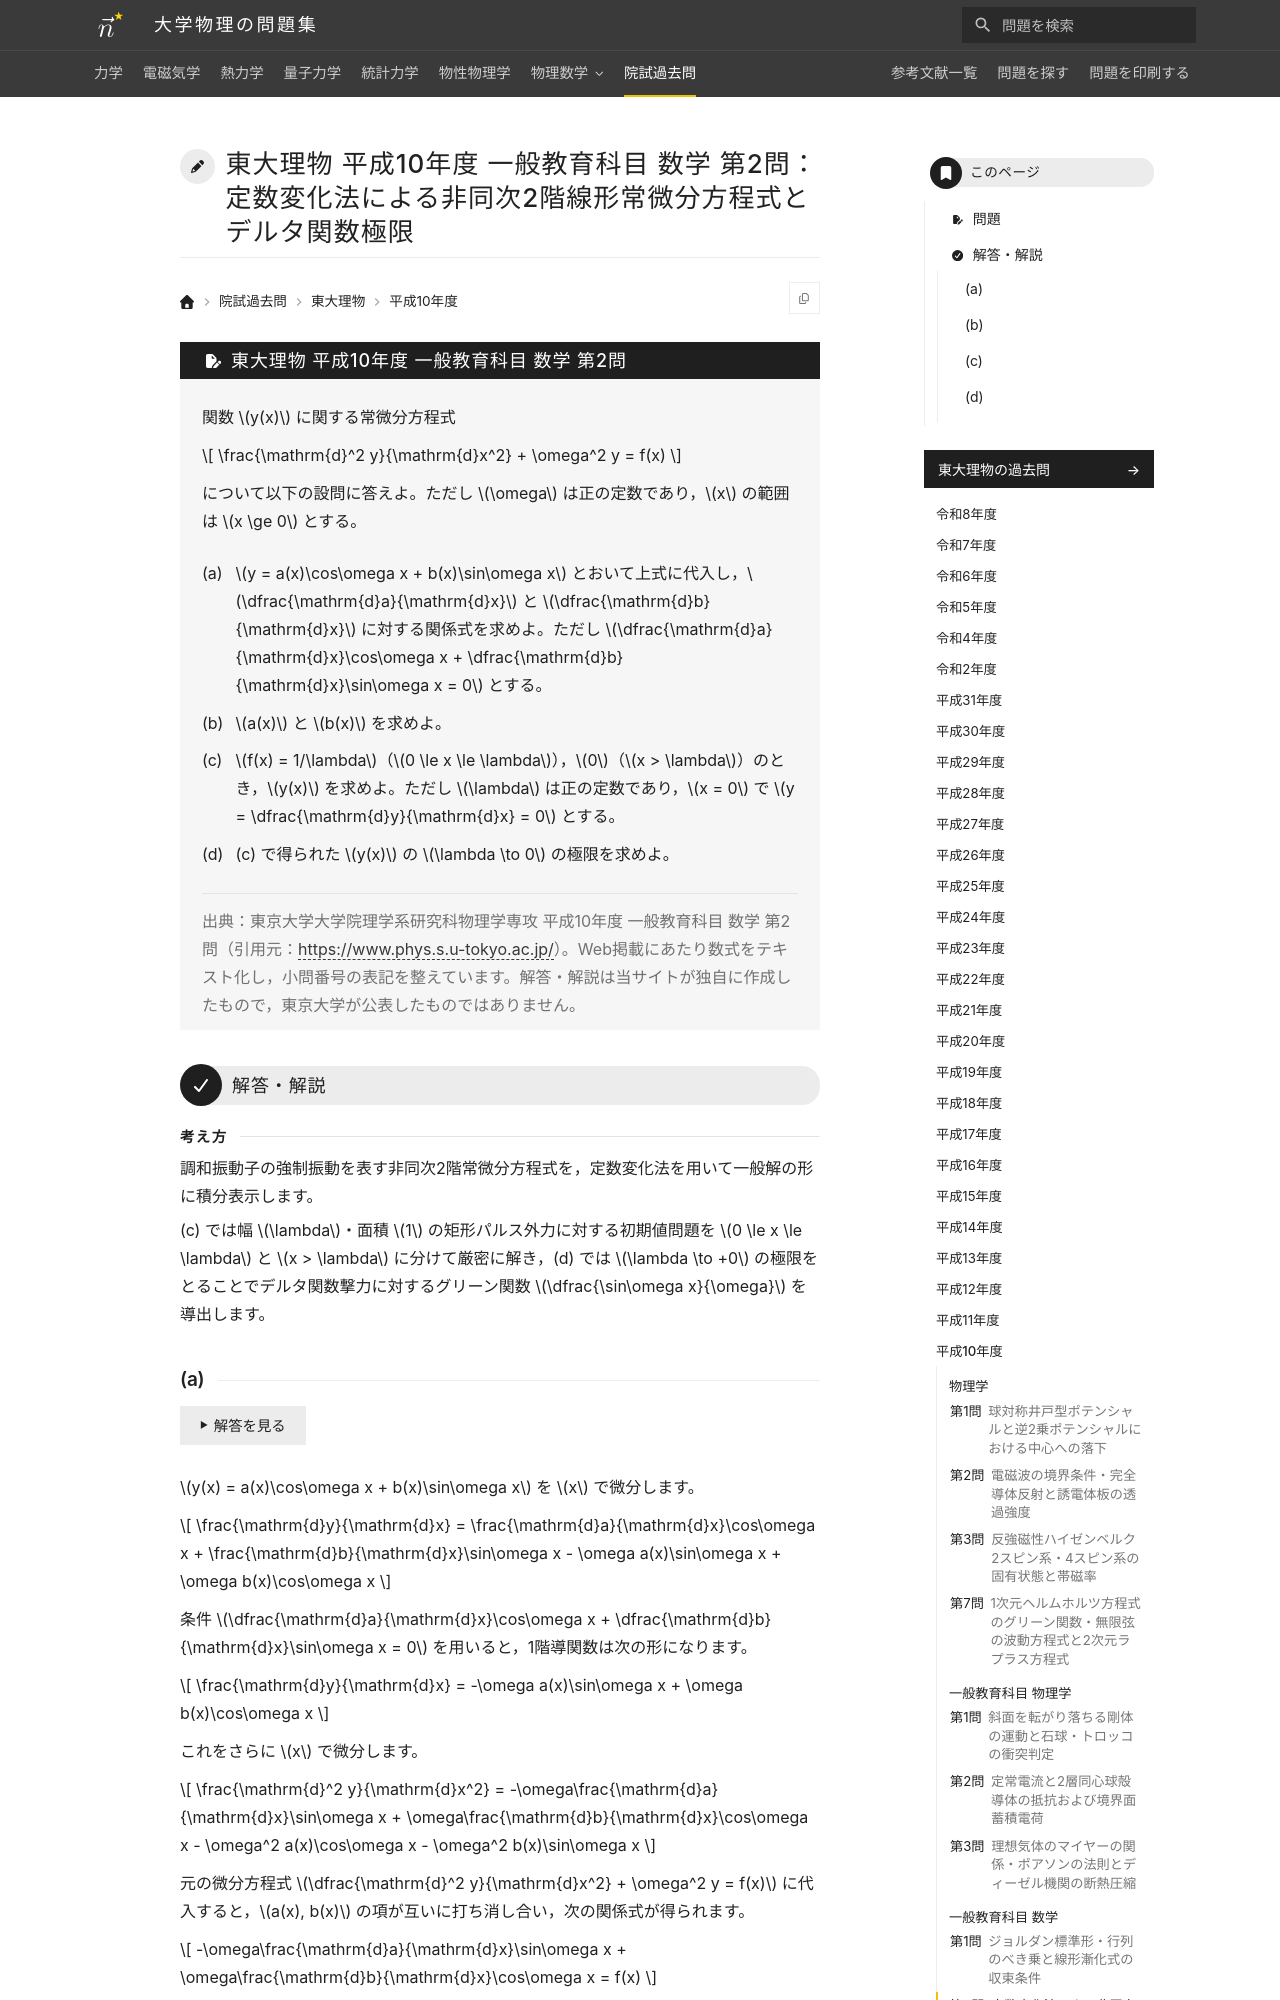

repository: Nanana-2/physics-site · page: pastexam/todai-ributsu/H10_ippan_sugaku_2/index.html · generator: mkdocs

---
title: 東大理物 平成10年度 一般教育科目 数学 第2問：定数変化法による非同次2階線形常微分方程式とデルタ関数極限
tags:
  - 院試過去問
  - 東大理物
  - 微分方程式
exam_university: 東京大学大学院理学系研究科物理学専攻
exam_year: 平成10年度
exam_subject: 一般教育科目 数学
exam_number: 第2問
exam_source_url: https://www.phys.s.u-tokyo.ac.jp/
exam_modified: Web掲載にあたり数式をテキスト化し，小問番号の表記を整えています。
---

# 東大理物 平成10年度 一般教育科目 数学 第2問：定数変化法による非同次2階線形常微分方程式とデルタ関数極限

## 問題

関数 $y(x)$ に関する常微分方程式

$$
\frac{\mathrm{d}^2 y}{\mathrm{d}x^2} + \omega^2 y = f(x)
$$

について以下の設問に答えよ。ただし $\omega$ は正の定数であり，$x$ の範囲は $x \ge 0$ とする。
{: .problem-lead }

(a) $y = a(x)\cos\omega x + b(x)\sin\omega x$ とおいて上式に代入し，$\dfrac{\mathrm{d}a}{\mathrm{d}x}$ と $\dfrac{\mathrm{d}b}{\mathrm{d}x}$ に対する関係式を求めよ。ただし $\dfrac{\mathrm{d}a}{\mathrm{d}x}\cos\omega x + \dfrac{\mathrm{d}b}{\mathrm{d}x}\sin\omega x = 0$ とする。

(b) $a(x)$ と $b(x)$ を求めよ。

(c) $f(x) = 1/\lambda$（$0 \le x \le \lambda$），$0$（$x > \lambda$）のとき，$y(x)$ を求めよ。ただし $\lambda$ は正の定数であり，$x = 0$ で $y = \dfrac{\mathrm{d}y}{\mathrm{d}x} = 0$ とする。

(d) (c) で得られた $y(x)$ の $\lambda \to 0$ の極限を求めよ。

> 出典：東京大学大学院理学系研究科物理学専攻 平成10年度 一般教育科目 数学 第2問（引用元：<https://www.phys.s.u-tokyo.ac.jp/>）。Web掲載にあたり数式をテキスト化し，小問番号の表記を整えています。解答・解説は当サイトが独自に作成したもので，東京大学が公表したものではありません。

---

## 解答・解説

<div class="approach" markdown>
調和振動子の強制振動を表す非同次2階常微分方程式を，定数変化法を用いて一般解の形に積分表示します。

(c) では幅 $\lambda$・面積 $1$ の矩形パルス外力に対する初期値問題を $0 \le x \le \lambda$ と $x > \lambda$ に分けて厳密に解き，(d) では $\lambda \to +0$ の極限をとることでデルタ関数撃力に対するグリーン関数 $\dfrac{\sin\omega x}{\omega}$ を導出します。
</div>
